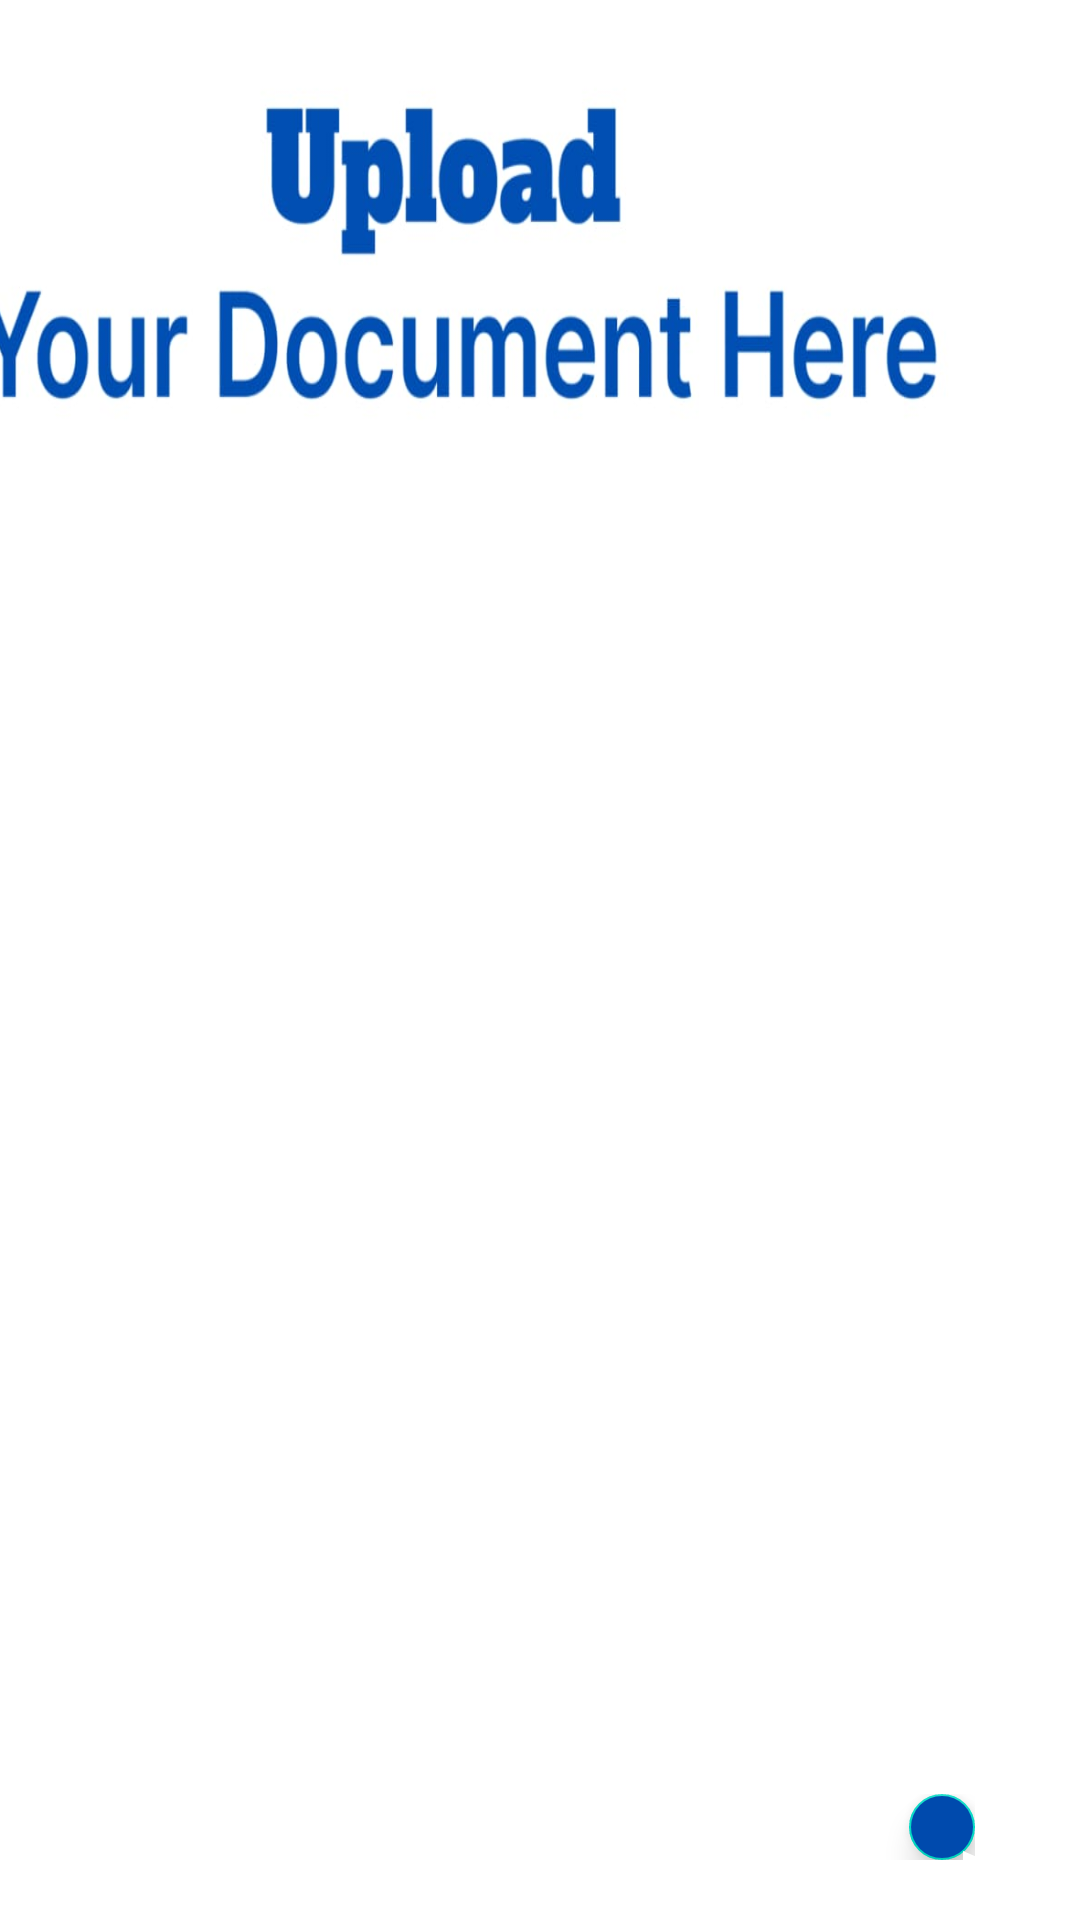

Here is an Android app screen rendered from its layout file. Give the layout XML and the strings, colors and styles it references.
<!-- AndroidManifest.xml: activity theme Theme.UploadActivity -->
<!-- res/layout/activity_upload.xml -->
<?xml version="1.0" encoding="utf-8"?>
<LinearLayout
    xmlns:android="http://schemas.android.com/apk/res/android"
    xmlns:app="http://schemas.android.com/apk/res-auto"
    xmlns:tools="http://schemas.android.com/tools"
    android:layout_width="match_parent"
    android:layout_height="match_parent"
    android:orientation="horizontal"
    tools:context=".UploadActivity">


    <LinearLayout
        android:layout_width="match_parent"
        android:layout_height="wrap_content"
        android:orientation="vertical"
        android:background="@drawable/lavendar_border"
        android:padding="20dp"
        android:layout_marginStart="15dp"
        android:layout_marginEnd="15dp"
        android:layout_marginTop="180dp">

        <ImageView
            android:layout_width="match_parent"
            android:layout_height="200dp"
            android:src="@drawable/upload"
            android:id="@+id/uploadImage"
            android:layout_marginTop="20dp"
            android:scaleType="fitXY"/>

        <ProgressBar
            android:layout_width="wrap_content"
            android:layout_height="wrap_content"
            android:id="@+id/progressBar"
            android:layout_gravity="center"
            android:indeterminateTint="@color/lavender"
            android:visibility="invisible"/>

        <LinearLayout
            android:layout_width="match_parent"
            android:layout_height="match_parent"
            android:layout_marginTop="130dp"
            android:orientation="horizontal">

            <EditText
                android:id="@+id/uploadCaption"
                android:layout_width="0dp"
                android:layout_height="60dp"
                android:layout_weight="0.6"
                android:background="@drawable/lavendar_border"
                android:hint="Add a caption..."
                android:padding="16dp" />

            <com.google.android.material.floatingactionbutton.FloatingActionButton
                android:id="@+id/uploadButton"
                android:layout_width="wrap_content"
                android:layout_height="wrap_content"
                android:layout_marginStart="10dp"
                android:backgroundTint="@color/_bg__home_page_ek2_color"
                android:src="@drawable/baseline_send_24"
                app:tint="@color/white"
                tools:ignore="SpeakableTextPresentCheck" />


        </LinearLayout>

    </LinearLayout>

    <LinearLayout
        android:layout_width="390dp"
        android:layout_height="170dp"
        android:background="@drawable/uploadbg"
        android:layout_marginLeft="-410dp"/>



</LinearLayout>
<!-- resources referenced by this layout -->
<resources>
  <color name="_bg__home_page_ek2_color">#004AAD</color>
  <color name="lavender">#8692f7</color>
  <color name="white">#FFFFFFFF</color>
  <!-- drawable baseline_send_24 (drawable) -->
  <vector xmlns:android="http://schemas.android.com/apk/res/android" android:autoMirrored="true" android:height="24dp" android:tint="#EFEBEB" android:viewportHeight="24" android:viewportWidth="24" android:width="24dp">
        
      <path android:fillColor="@android:color/white" android:pathData="M2.01,21L23,12 2.01,3 2,10l15,2 -15,2z"/>
      
  </vector>
  <!-- drawable uploadbg: jpg bitmap (drawable, 26124 bytes) -->
  <style name="Theme.UploadActivity" parent="Theme.MaterialComponents.DayNight.NoActionBar">
          
          <item name="colorPrimary">@color/lavender</item>
          <item name="colorPrimaryVariant">@color/lavender</item>
          <item name="colorOnPrimary">@color/white</item>
          
          <item name="colorSecondary">@color/teal_200</item>
          <item name="colorSecondaryVariant">@color/teal_700</item>
          <item name="colorOnSecondary">@color/black</item>
          
          <item name="android:statusBarColor">?attr/colorPrimaryVariant</item>
          
      </style>
  <color name="teal_200">#FF03DAC5</color>
  <color name="teal_700">#FF018786</color>
  <color name="black">#FF000000</color>
</resources>
